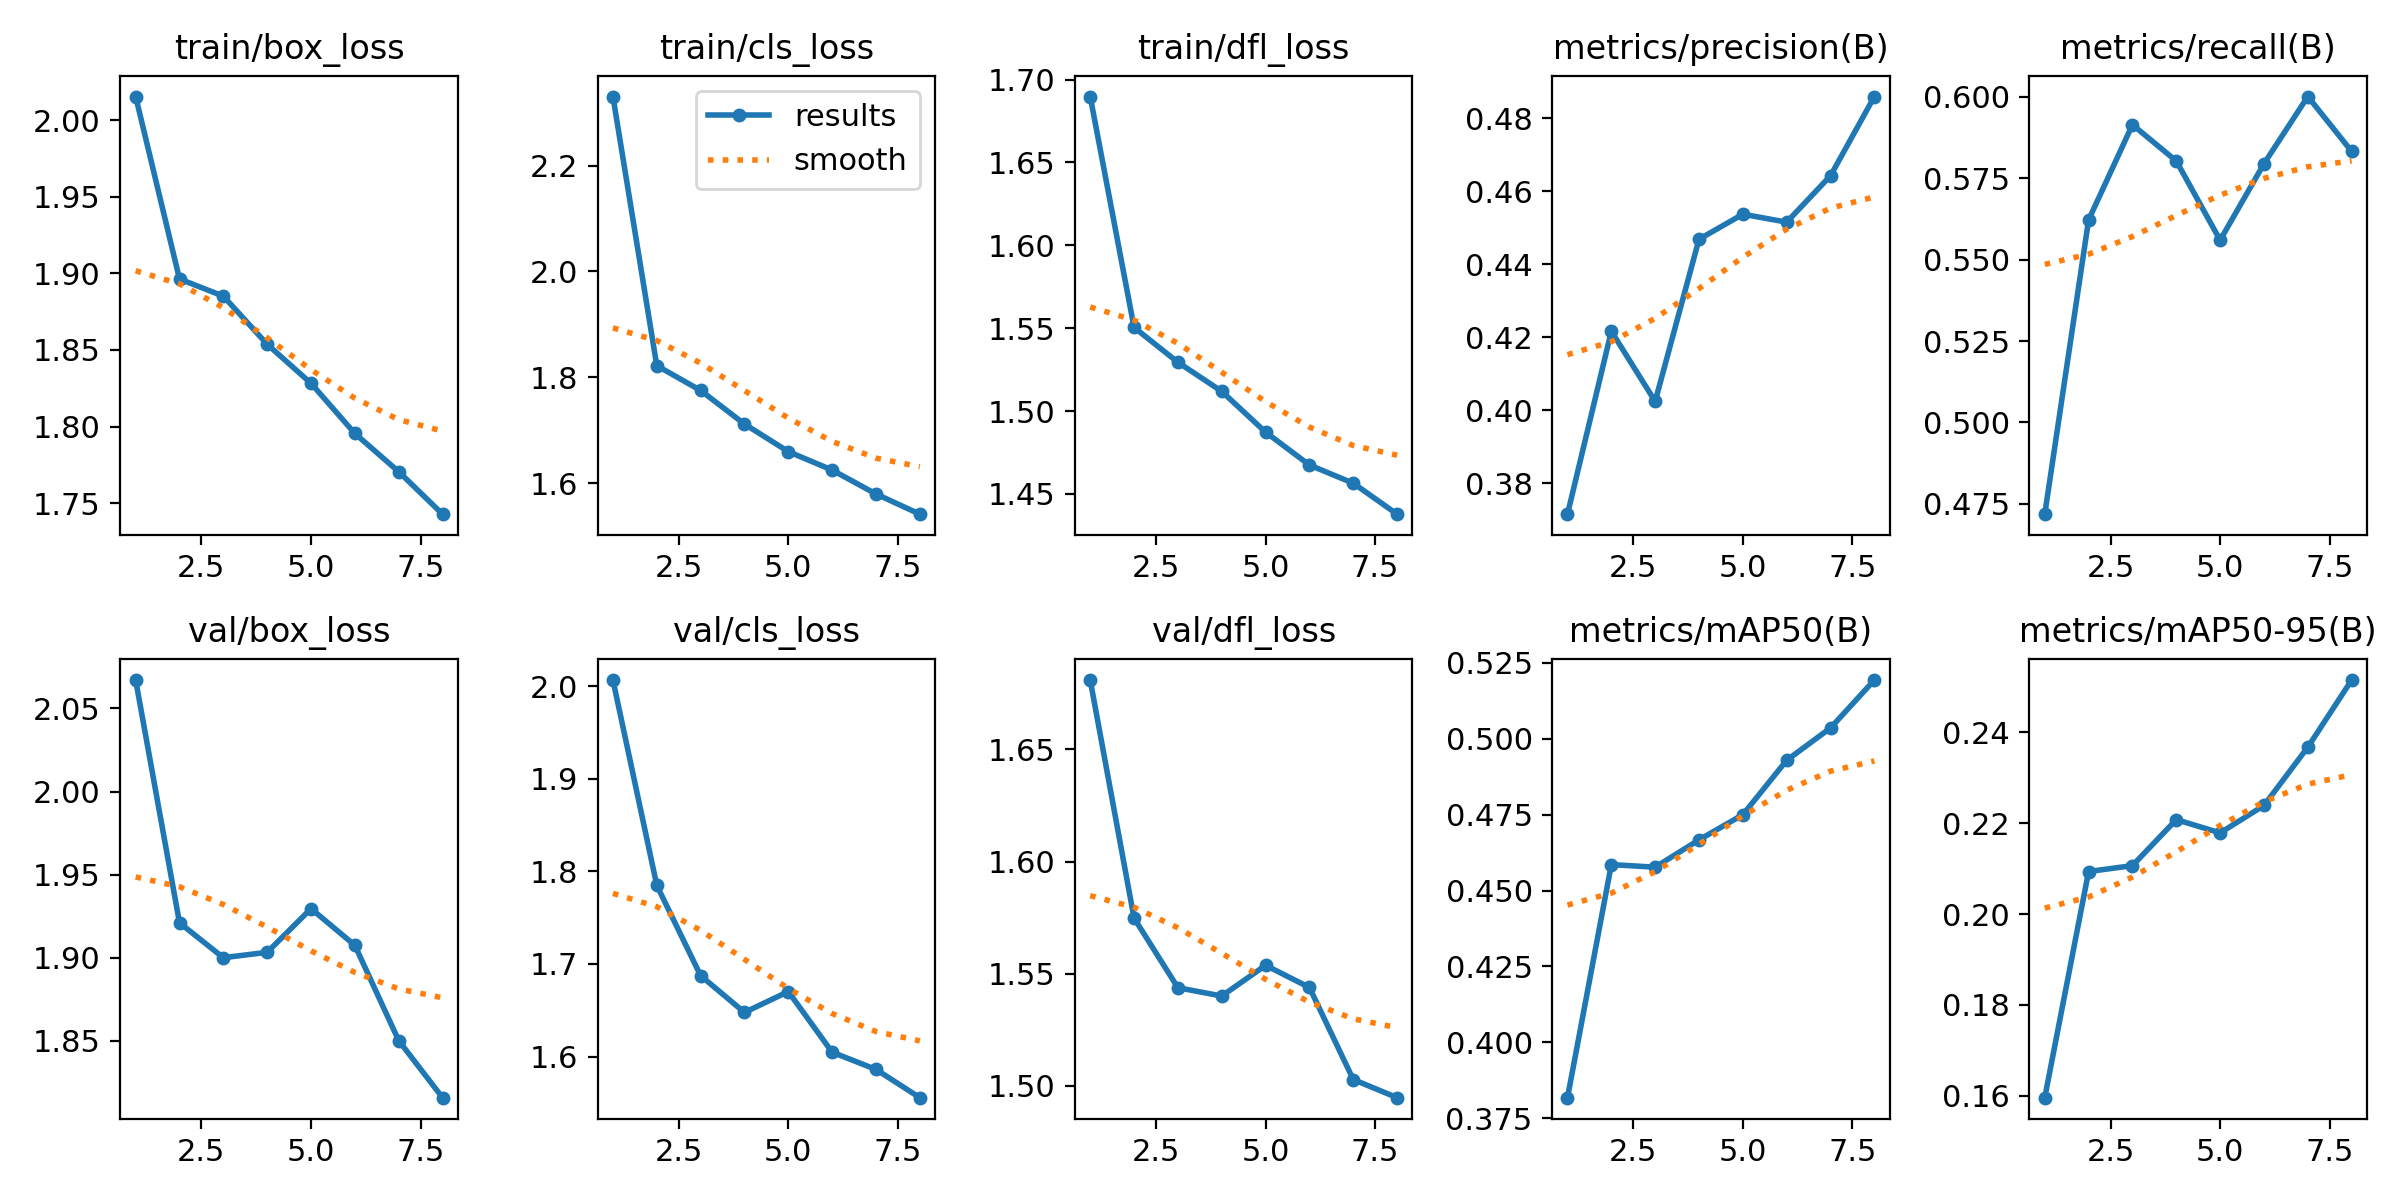

The table this chart was drawn from, first rows:
epoch, time, train/box_loss, train/cls_loss, train/dfl_loss, metrics/precision(B), metrics/recall(B), metrics/mAP50(B), metrics/mAP50-95(B), val/box_loss, val/cls_loss, val/dfl_loss, lr/pg0, lr/pg1, lr/pg2
1, 44.33, 2.015, 2.33, 1.69, 0.3715, 0.4718, 0.3817, 0.1596, 2.067, 2.007, 1.681, 0.0004155, 0.0004155, 0.0004155
2, 85.2, 1.896, 1.822, 1.55, 0.4216, 0.5622, 0.4585, 0.2094, 1.921, 1.785, 1.575, 0.0007385, 0.0007385, 0.0007385
3, 124.8, 1.885, 1.776, 1.529, 0.4024, 0.5914, 0.4577, 0.2107, 1.9, 1.687, 1.544, 0.0009678, 0.0009678, 0.0009678
4, 164.7, 1.854, 1.712, 1.512, 0.4469, 0.5803, 0.4667, 0.2208, 1.903, 1.648, 1.54, 0.0008281, 0.0008281, 0.0008281
5, 204.1, 1.828, 1.66, 1.487, 0.4537, 0.556, 0.475, 0.2179, 1.93, 1.67, 1.554, 0.0006875, 0.0006875, 0.0006875
6, 242.9, 1.796, 1.625, 1.467, 0.4516, 0.5794, 0.4929, 0.2239, 1.907, 1.605, 1.544, 0.0005469, 0.0005469, 0.0005469
7, 283.1, 1.771, 1.58, 1.456, 0.4643, 0.6001, 0.5036, 0.2368, 1.85, 1.586, 1.503, 0.0004062, 0.0004062, 0.0004062
8, 321.8, 1.743, 1.542, 1.438, 0.486, 0.5832, 0.5194, 0.2515, 1.816, 1.556, 1.495, 0.0002656, 0.0002656, 0.0002656
